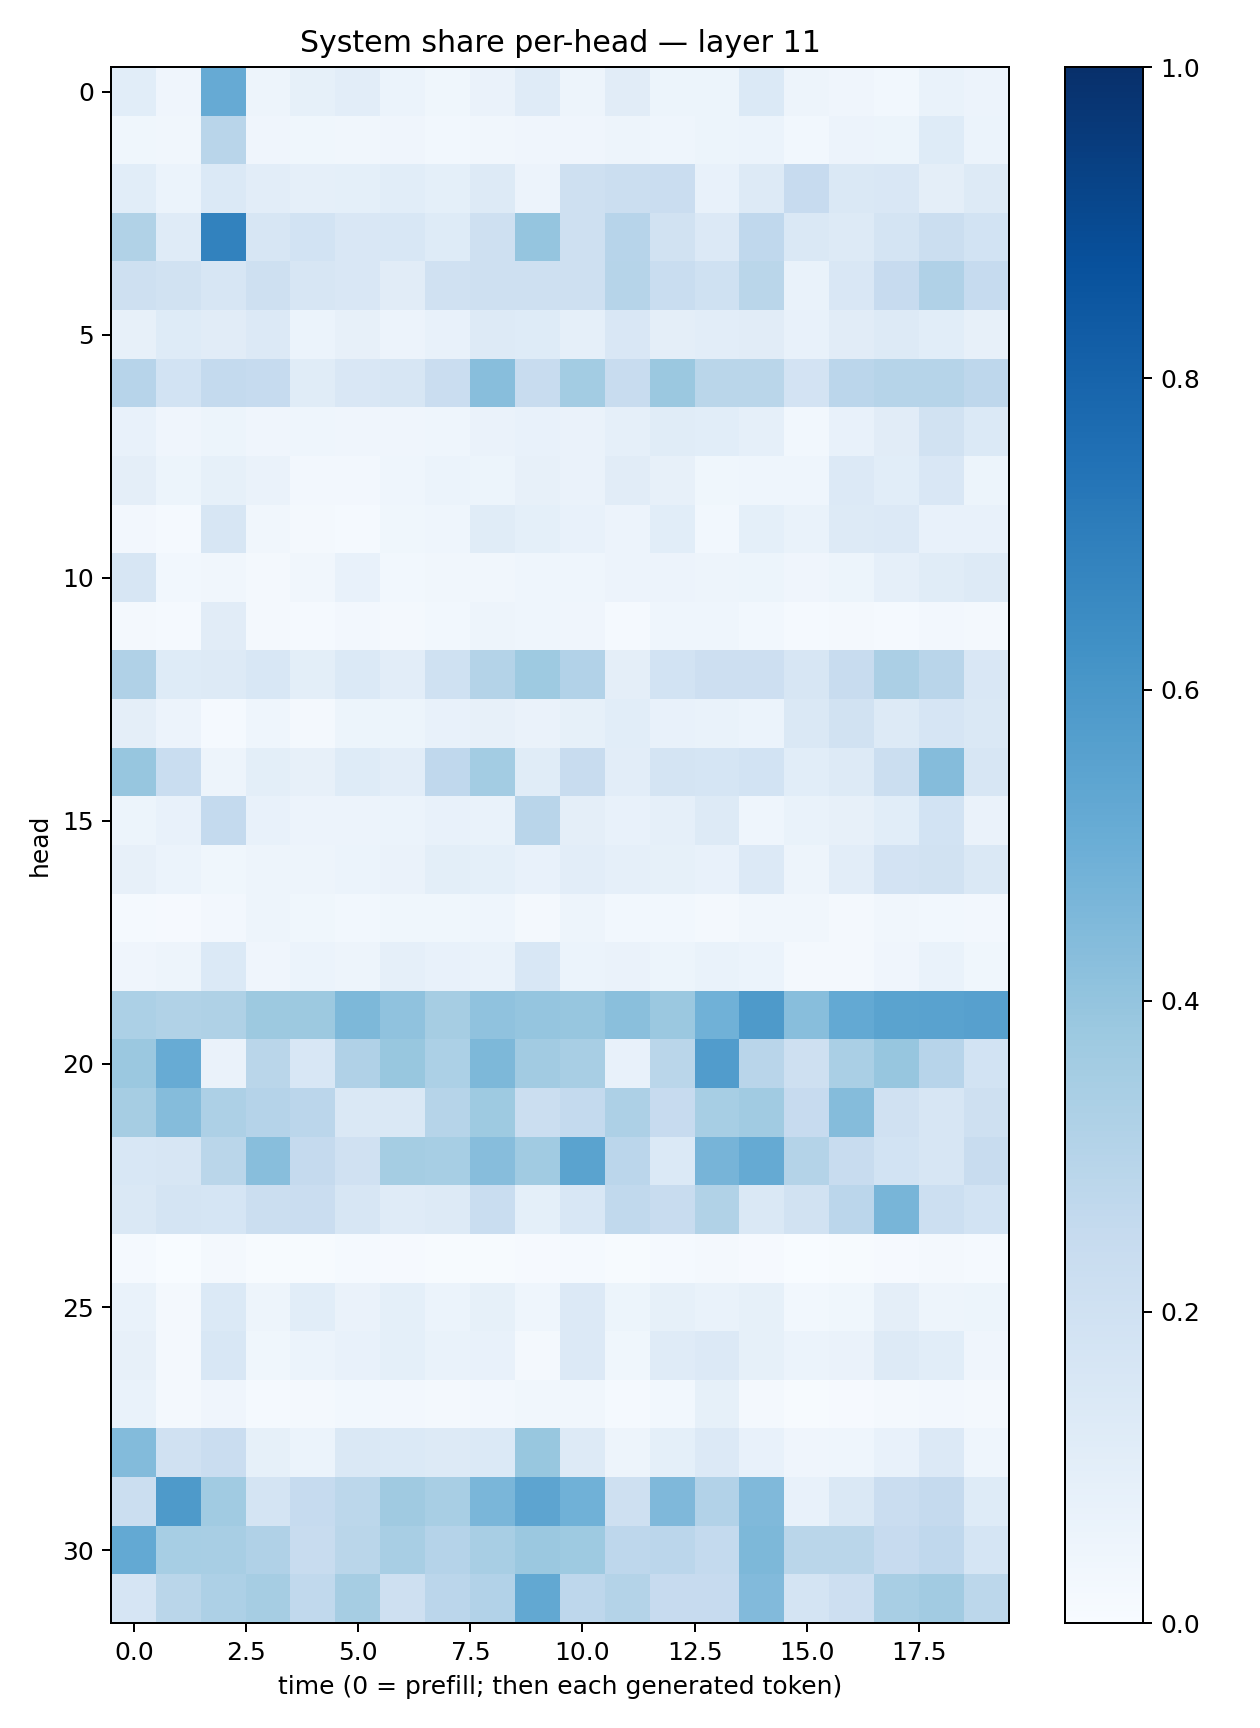

The table this chart was drawn from, first rows:
0.10751368, 0.040208407, 0.5142143, 0.050271276, 0.082911946, 0.10208875, 0.060204573, 0.0368255, 0.06523744, 0.121016994, 0.04870718, 0.11205506, 0.053446423, 0.051929146, 0.13976033, 0.047317177, 0.041730605, 0.02930622, 0.06947376, 0.05499038
0.03872, 0.03207, 0.2917, 0.04105, 0.03666, 0.03324, 0.03966, 0.02986, 0.03354, 0.04083, 0.0406, 0.05049, 0.04297, 0.05148, 0.06152, 0.02913, 0.0571, 0.05188, 0.1223, 0.06233
0.1091, 0.05932, 0.1403, 0.1045, 0.08642, 0.09103, 0.1085, 0.09198, 0.1311, 0.05498, 0.2077, 0.2221, 0.2301, 0.07498, 0.1264, 0.2459, 0.1481, 0.1491, 0.09637, 0.1292
0.3138, 0.1191, 0.6825, 0.1607, 0.187, 0.1485, 0.1556, 0.1227, 0.2074, 0.3969, 0.2074, 0.2952, 0.1898, 0.1346, 0.2686, 0.1435, 0.1271, 0.1746, 0.2247, 0.1861
0.2099, 0.1909, 0.1587, 0.2098, 0.1563, 0.1497, 0.1123, 0.1962, 0.2032, 0.2084, 0.2036, 0.2987, 0.2341, 0.201, 0.2854, 0.06731, 0.1499, 0.2452, 0.3182, 0.2476
0.08104, 0.1246, 0.1115, 0.1334, 0.06225, 0.07958, 0.05703, 0.07402, 0.1303, 0.1243, 0.08774, 0.1509, 0.09462, 0.1038, 0.1121, 0.07805, 0.1098, 0.1291, 0.1062, 0.07826
0.2937, 0.1866, 0.2565, 0.2461, 0.1172, 0.1493, 0.1578, 0.2294, 0.4285, 0.2364, 0.3578, 0.2394, 0.3825, 0.2861, 0.2852, 0.1813, 0.2836, 0.2975, 0.2977, 0.2736
0.07623, 0.04145, 0.05359, 0.04191, 0.04334, 0.03956, 0.03947, 0.04442, 0.06441, 0.07074, 0.06389, 0.08716, 0.1141, 0.1065, 0.08961, 0.02954, 0.07182, 0.1113, 0.1882, 0.1391
0.09554, 0.05468, 0.0854, 0.06462, 0.02486, 0.02571, 0.0467, 0.05891, 0.05399, 0.07962, 0.06343, 0.1107, 0.08195, 0.03787, 0.04466, 0.04314, 0.134, 0.1057, 0.1522, 0.05329
0.02431, 0.01484, 0.1568, 0.03358, 0.01686, 0.01314, 0.03591, 0.04302, 0.1172, 0.09234, 0.07559, 0.05757, 0.1084, 0.02883, 0.09132, 0.0685, 0.1272, 0.1366, 0.07522, 0.07199
0.1604, 0.02953, 0.03341, 0.02231, 0.03214, 0.0746, 0.02828, 0.03269, 0.03458, 0.04325, 0.04571, 0.05672, 0.05775, 0.04802, 0.05206, 0.04162, 0.05423, 0.08855, 0.1146, 0.1312
0.0228, 0.01372, 0.1103, 0.0173, 0.01222, 0.02708, 0.01759, 0.02798, 0.04734, 0.04455, 0.0397, 0.01178, 0.04431, 0.04595, 0.02904, 0.01424, 0.01756, 0.0142, 0.02475, 0.02237
0.3171, 0.1227, 0.1292, 0.1557, 0.1001, 0.1379, 0.1045, 0.1995, 0.306, 0.3719, 0.31, 0.09675, 0.1861, 0.2138, 0.2118, 0.1563, 0.2419, 0.3337, 0.2902, 0.1509
0.09412, 0.05519, 0.01383, 0.04302, 0.01855, 0.05169, 0.05099, 0.07101, 0.0785, 0.06322, 0.08328, 0.1067, 0.07708, 0.06647, 0.06063, 0.1417, 0.1943, 0.1258, 0.1644, 0.1411
0.3915, 0.2309, 0.0474, 0.1005, 0.08012, 0.1217, 0.1022, 0.2695, 0.3562, 0.1171, 0.2405, 0.1041, 0.174, 0.1715, 0.1864, 0.108, 0.127, 0.2252, 0.4358, 0.1618
0.05128, 0.07606, 0.2551, 0.07506, 0.05577, 0.0561, 0.06235, 0.07452, 0.06763, 0.2906, 0.09623, 0.07563, 0.08889, 0.128, 0.04621, 0.06848, 0.0811, 0.1066, 0.1837, 0.06269
0.07915, 0.06192, 0.03856, 0.04843, 0.04912, 0.06203, 0.0646, 0.09916, 0.0929, 0.07047, 0.1025, 0.08656, 0.08495, 0.07782, 0.1363, 0.04941, 0.1037, 0.1824, 0.1919, 0.1435
0.01371, 0.009036, 0.02403, 0.04705, 0.03748, 0.02951, 0.03617, 0.03643, 0.04359, 0.02287, 0.04868, 0.0295, 0.02735, 0.02044, 0.03179, 0.03482, 0.01812, 0.0317, 0.02872, 0.02556
0.04128, 0.05076, 0.1378, 0.03984, 0.06007, 0.04795, 0.08677, 0.07475, 0.06902, 0.1553, 0.06143, 0.06554, 0.05379, 0.06694, 0.06204, 0.01826, 0.02225, 0.04147, 0.06933, 0.03824
0.3291, 0.314, 0.3233, 0.3762, 0.3759, 0.4564, 0.4084, 0.349, 0.4065, 0.3977, 0.392, 0.4243, 0.3824, 0.4851, 0.5871, 0.4288, 0.5213, 0.5488, 0.5534, 0.5604
0.382, 0.5111, 0.06473, 0.2852, 0.1559, 0.3178, 0.3882, 0.3291, 0.4542, 0.36, 0.3436, 0.07757, 0.2882, 0.5777, 0.2927, 0.2055, 0.3361, 0.3929, 0.2956, 0.1862
0.3508, 0.4354, 0.3259, 0.3016, 0.2816, 0.1433, 0.1428, 0.2995, 0.3731, 0.2199, 0.2543, 0.327, 0.2428, 0.3439, 0.3649, 0.2428, 0.4361, 0.1979, 0.1607, 0.2099
0.1558, 0.1583, 0.288, 0.4276, 0.2528, 0.1974, 0.3518, 0.3467, 0.4303, 0.366, 0.5497, 0.2847, 0.1381, 0.4698, 0.5193, 0.3067, 0.2358, 0.1862, 0.1578, 0.2392
0.1451, 0.1736, 0.1701, 0.2236, 0.2298, 0.1582, 0.1194, 0.1259, 0.2326, 0.09099, 0.1524, 0.2654, 0.2408, 0.3151, 0.1456, 0.1894, 0.2825, 0.4679, 0.2159, 0.1854
0.01203, 0.002496, 0.01929, 0.004916, 0.007, 0.01273, 0.009566, 0.006688, 0.007601, 0.01073, 0.01207, 0.006779, 0.01332, 0.02018, 0.01099, 0.003718, 0.005833, 0.009692, 0.01916, 0.01194
0.06649, 0.02305, 0.1381, 0.048, 0.1074, 0.06447, 0.09105, 0.05931, 0.08378, 0.043, 0.1351, 0.05116, 0.08218, 0.06701, 0.08345, 0.02804, 0.03779, 0.09669, 0.04849, 0.05197
0.07931, 0.01679, 0.1537, 0.03608, 0.06042, 0.07571, 0.09149, 0.06792, 0.07556, 0.01951, 0.1366, 0.03784, 0.1175, 0.133, 0.08357, 0.05915, 0.0631, 0.1259, 0.1064, 0.03969
0.06815, 0.01764, 0.04025, 0.01486, 0.01569, 0.02956, 0.02407, 0.02167, 0.02611, 0.03274, 0.03134, 0.01263, 0.02758, 0.08458, 0.01983, 0.006513, 0.01119, 0.01857, 0.02584, 0.0157
0.4401, 0.1977, 0.2293, 0.0837, 0.06187, 0.1456, 0.1378, 0.1284, 0.1394, 0.387, 0.1265, 0.04932, 0.09212, 0.1356, 0.07446, 0.03974, 0.04505, 0.07335, 0.1354, 0.04604
0.2211, 0.5877, 0.3671, 0.1742, 0.2461, 0.2787, 0.368, 0.3414, 0.4616, 0.54, 0.4846, 0.2073, 0.4502, 0.3117, 0.4479, 0.07171, 0.1476, 0.229, 0.2503, 0.1231
0.5197, 0.3472, 0.3425, 0.3185, 0.2368, 0.2871, 0.3411, 0.3043, 0.341, 0.3808, 0.3717, 0.2739, 0.2843, 0.2553, 0.4547, 0.2866, 0.2854, 0.2437, 0.2658, 0.1705
0.1648, 0.2889, 0.3275, 0.3515, 0.2643, 0.3515, 0.2032, 0.2833, 0.3103, 0.5235, 0.277, 0.3053, 0.2459, 0.2423, 0.4414, 0.1748, 0.212, 0.3402, 0.3598, 0.2811
